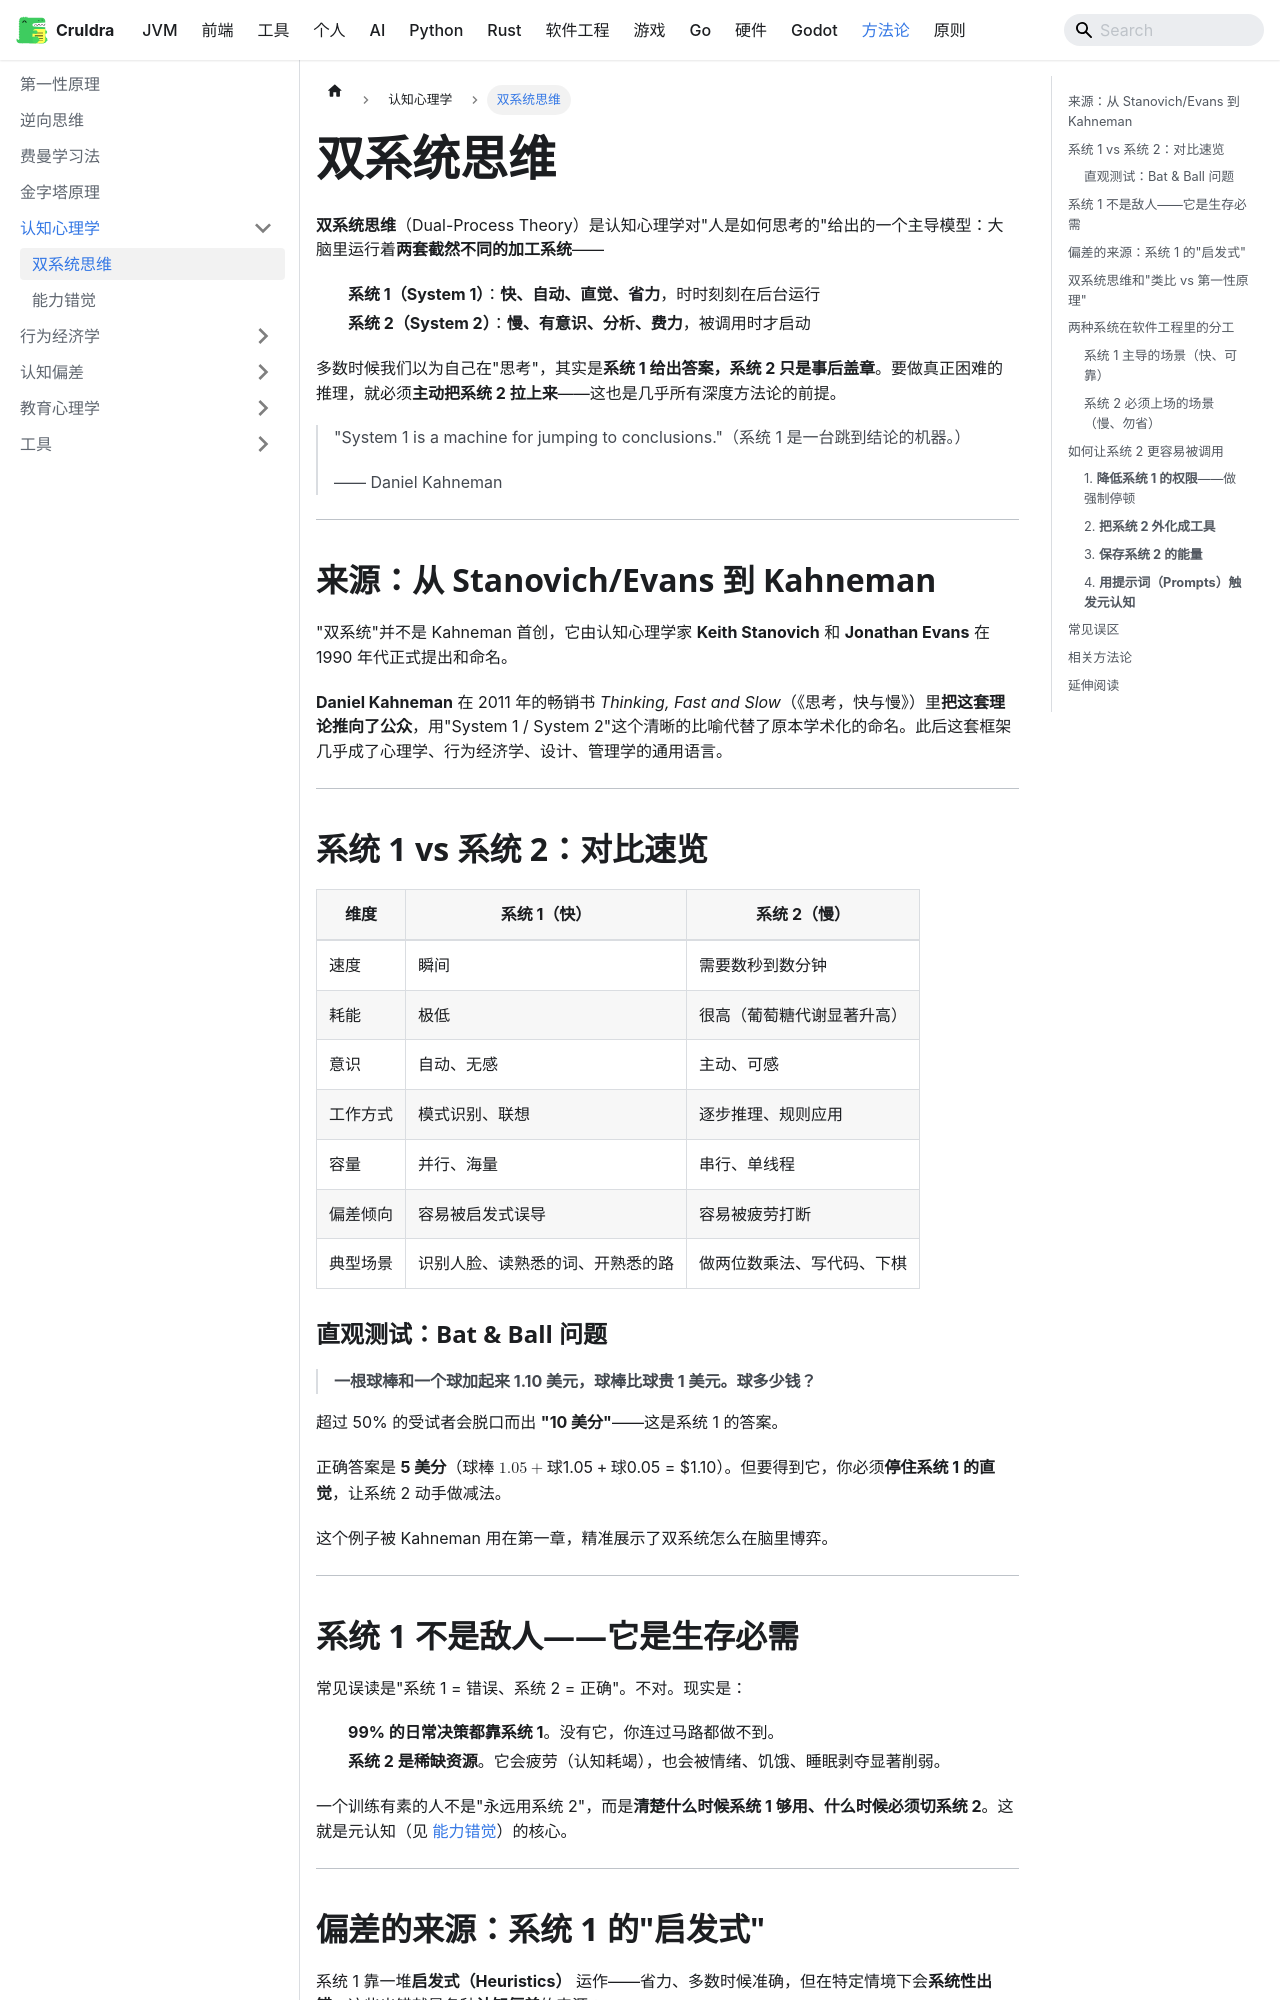

repository: cruldra/notes3 · page: docs/Methodology/认知心理学/双系统思维.html · generator: docusaurus

---
sidebar_position: 1
---

**双系统思维**（Dual-Process Theory）是认知心理学对"人是如何思考的"给出的一个主导模型：大脑里运行着**两套截然不同的加工系统**——

- **系统 1（System 1）**：**快、自动、直觉、省力**，时时刻刻在后台运行
- **系统 2（System 2）**：**慢、有意识、分析、费力**，被调用时才启动

多数时候我们以为自己在"思考"，其实是**系统 1 给出答案，系统 2 只是事后盖章**。要做真正困难的推理，就必须**主动把系统 2 拉上来**——这也是几乎所有深度方法论的前提。

> "System 1 is a machine for jumping to conclusions."（系统 1 是一台跳到结论的机器。）
>
> —— Daniel Kahneman

---

## 来源：从 Stanovich/Evans 到 Kahneman

"双系统"并不是 Kahneman 首创，它由认知心理学家 **Keith Stanovich** 和 **Jonathan Evans** 在 1990 年代正式提出和命名。

**Daniel Kahneman** 在 2011 年的畅销书 *Thinking, Fast and Slow*（《思考，快与慢》）里**把这套理论推向了公众**，用"System 1 / System 2"这个清晰的比喻代替了原本学术化的命名。此后这套框架几乎成了心理学、行为经济学、设计、管理学的通用语言。

---

## 系统 1 vs 系统 2：对比速览

| 维度 | 系统 1（快） | 系统 2（慢） |
|------|-------------|-------------|
| 速度 | 瞬间 | 需要数秒到数分钟 |
| 耗能 | 极低 | 很高（葡萄糖代谢显著升高） |
| 意识 | 自动、无感 | 主动、可感 |
| 工作方式 | 模式识别、联想 | 逐步推理、规则应用 |
| 容量 | 并行、海量 | 串行、单线程 |
| 偏差倾向 | 容易被启发式误导 | 容易被疲劳打断 |
| 典型场景 | 识别人脸、读熟悉的词、开熟悉的路 | 做两位数乘法、写代码、下棋 |

### 直观测试：Bat & Ball 问题

> **一根球棒和一个球加起来 1.10 美元，球棒比球贵 1 美元。球多少钱？**

超过 50% 的受试者会脱口而出 **"10 美分"**——这是系统 1 的答案。

正确答案是 **5 美分**（球棒 $1.05 + 球 $0.05 = $1.10）。但要得到它，你必须**停住系统 1 的直觉**，让系统 2 动手做减法。

这个例子被 Kahneman 用在第一章，精准展示了双系统怎么在脑里博弈。

---

## 系统 1 不是敌人——它是生存必需

常见误读是"系统 1 = 错误、系统 2 = 正确"。不对。现实是：

- **99% 的日常决策都靠系统 1**。没有它，你连过马路都做不到。
- **系统 2 是稀缺资源**。它会疲劳（认知耗竭），也会被情绪、饥饿、睡眠剥夺显著削弱。

一个训练有素的人不是"永远用系统 2"，而是**清楚什么时候系统 1 够用、什么时候必须切系统 2**。这就是元认知（见 [能力错觉](./能力错觉.md)）的核心。

---
